Run: headless pygame with SDL's dummy video driver; simulated clock (each Clock.tick advances the game by its frame time, no real sleeping); random seed 0; keys injected as events and as key.get_pressed() state; no mouse input.
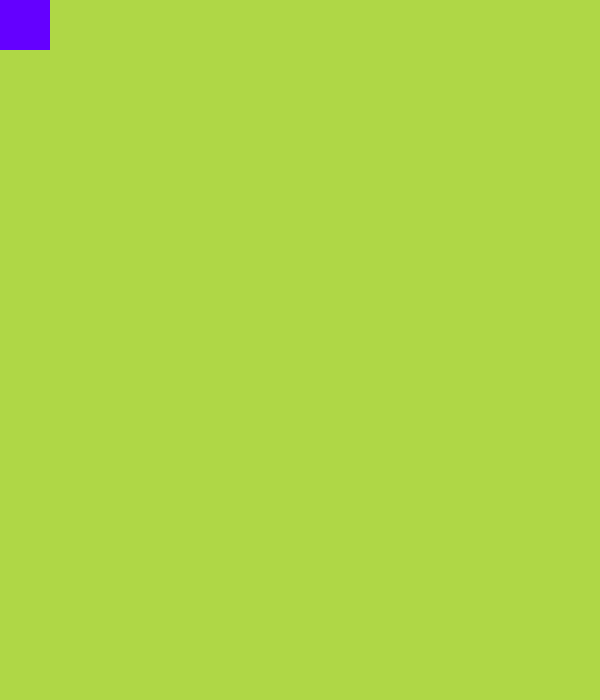
Frame 1 of 4 · flips 1–60 · no input
Frame 2 of 4 · flips 61–180 · tapped SPACE, RETURN · held RIGHT (→), D · screen unchanged from frame 1, image omitted
Frame 3 of 4 · flips 181–300 · held DOWN (↓), S · screen unchanged from frame 2, image omitted
Frame 4 of 4 · flips 301–420 · held LEFT (←), A, UP (↑), W · screen unchanged from frame 3, image omitted

The pygame program that drew these frames:

import pygame
import sys # gives access to lots of systems functionality. 

#it starts the pygame 
pygame.init()

# Display surface. # set_mode((width,height))
screen = pygame.display.set_mode((600,700))

clock = pygame.time.Clock()

"""
1. Create a Surface, 
    ( import an image, write text, or create an empty space. ) 

            ORRRRRRRR

2. Display the surface ( This could be the display surface 
    or a regular surface )
"""

test_surface = pygame.Surface((50,50))
test_surface.fill((100,0,255))

x_position = 0
y_position = 0

while True:
    # HEre draw all the elements for game. 

    # EVENT LOOP to let the game know when to close. 
    for event in pygame.event.get():
        if(event.type == pygame.QUIT):
            pygame.quit()
            sys.exit()
    
    # screen.fill(pygame.Color('yellow'))
    screen.fill((175,215,70))

    # x_position += 1
    # y_position += 2

    screen.blit(test_surface,(x_position,y_position))



    pygame.display.update()

    # To make game more consistent. 
    clock.tick(60)
